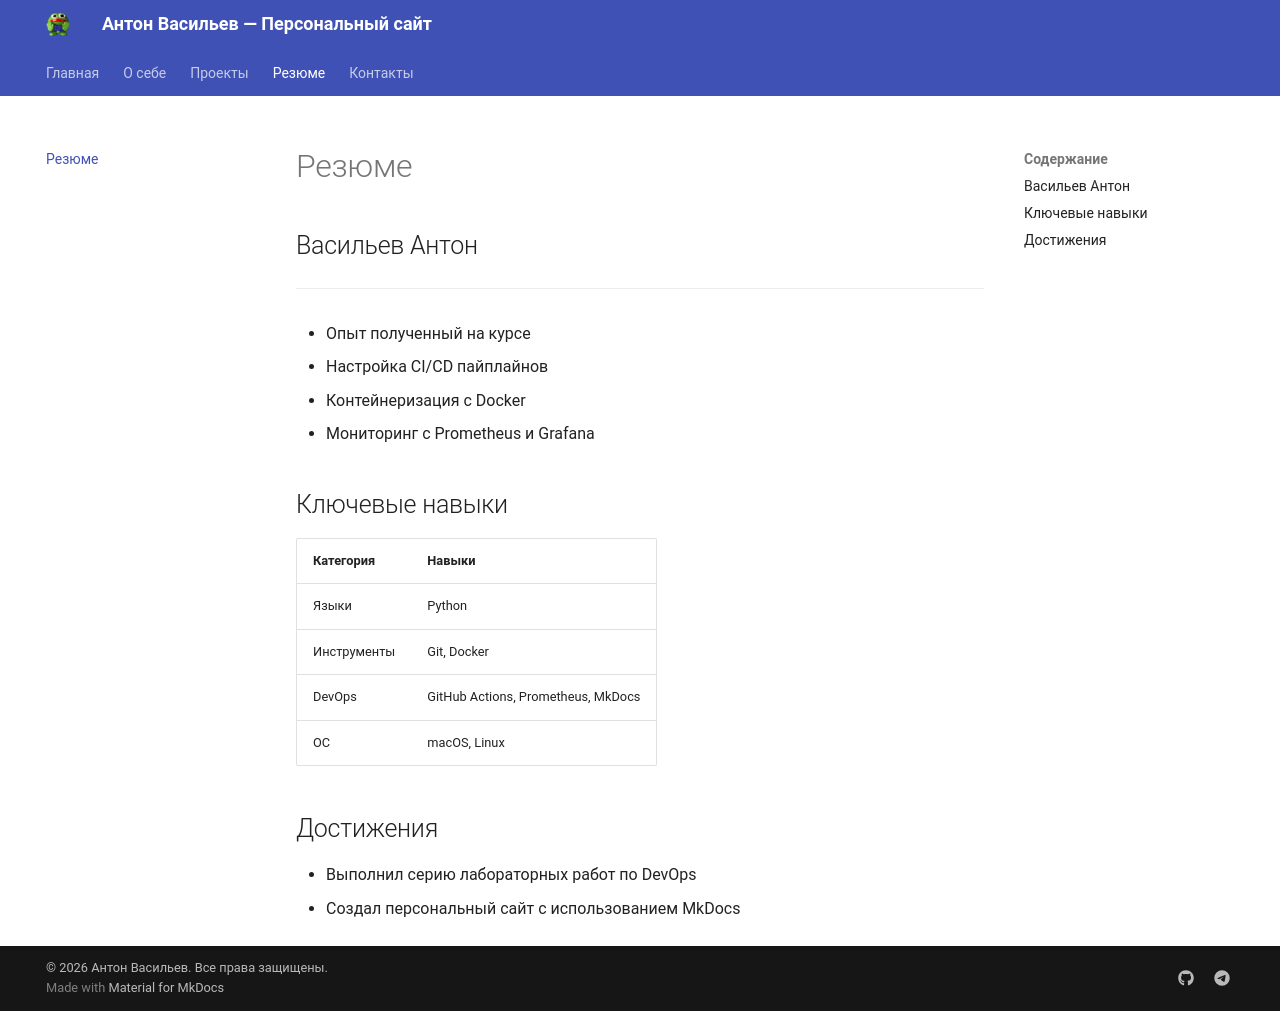

repository: DecayDecay/my-personal-site · page: resume/index.html · generator: mkdocs

# Резюме

## Васильев Антон

---
- Опыт полученный на курсе

- Настройка CI/CD пайплайнов
- Контейнеризация с Docker
- Мониторинг с Prometheus и Grafana



## Ключевые навыки

| Категория | Навыки |
|---|---|
| Языки | Python, Bash |
| Инструменты | Git, Docker |
| DevOps | GitHub Actions, Prometheus, MkDocs |
| ОС | macOS, Linux |

## Достижения

- Выполнил серию лабораторных работ по DevOps
- Создал персональный сайт с использованием MkDocs
